Labelled photos from "Dataset", an image-classification folder in arsalannkhann/Brain-Tumor-Detection. The possible labels are: glioma, meningioma, no tumor, pituitary tumor.

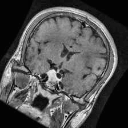
Label: pituitary tumor

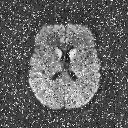
Label: no tumor

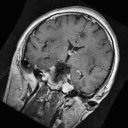
Label: pituitary tumor

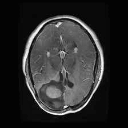
Label: glioma

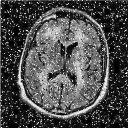
Label: no tumor

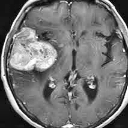
Label: meningioma
